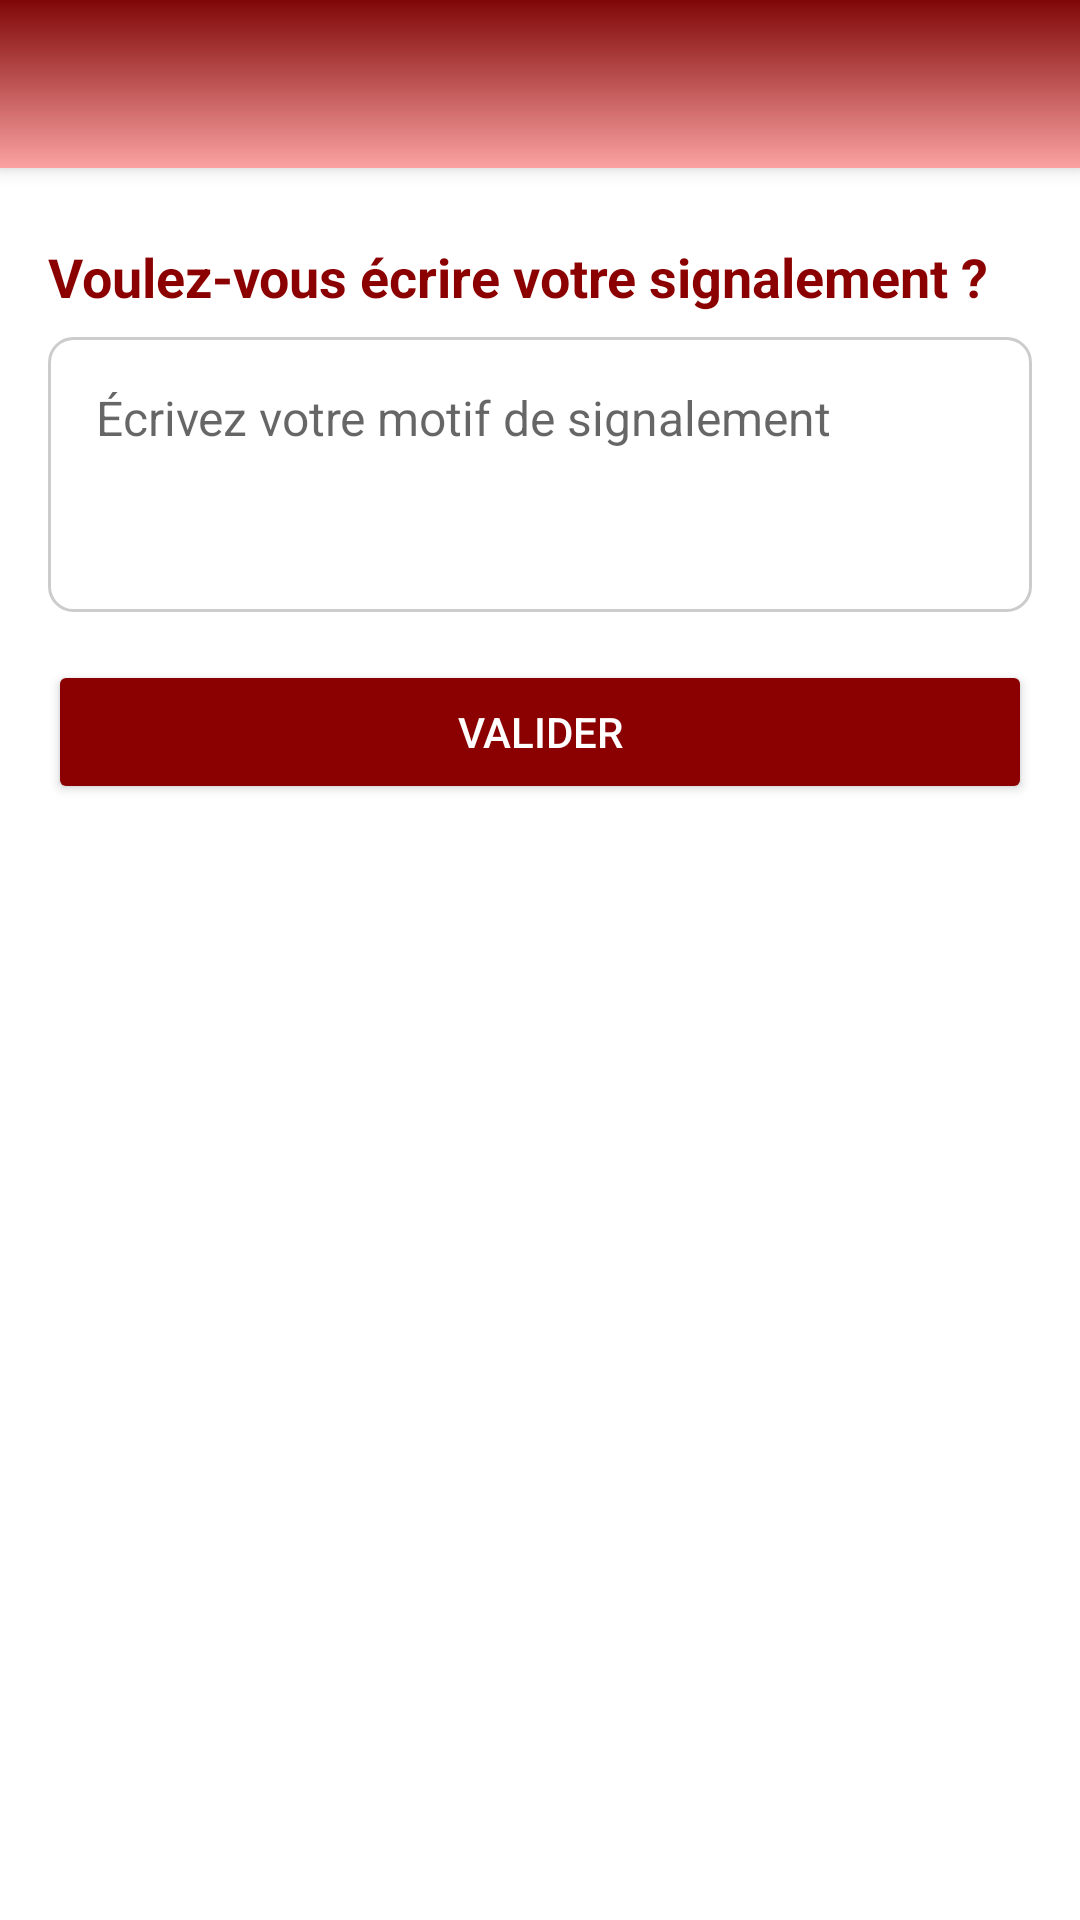

Android layout source for this screen:
<!-- AndroidManifest.xml: activity theme Theme.AppCompat.Light.NoActionBar -->
<!-- res/layout/activity_signalement.xml -->
<?xml version="1.0" encoding="utf-8"?>
<LinearLayout
    xmlns:android="http://schemas.android.com/apk/res/android"
    android:orientation="vertical"
    android:background="#FFFFFF"
    android:layout_width="match_parent"
    android:layout_height="match_parent">

    <androidx.appcompat.widget.Toolbar
        android:id="@+id/toolbar"
        android:layout_width="match_parent"
        android:layout_height="?attr/actionBarSize"
        android:background="@drawable/toolbar_background"
        android:elevation="4dp"
        android:title="Signalement 🚨"
        android:titleTextColor="@android:color/white" />

    
    <TextView
        android:id="@+id/textViewTitreSignalement"
        android:layout_width="match_parent"
        android:layout_height="wrap_content"
        android:text="Voulez-vous écrire votre signalement ?"
        android:textSize="18sp"
        android:textColor="#8B0000"
        android:paddingStart="16dp"
        android:paddingEnd="16dp"
        android:paddingTop="24dp"
        android:paddingBottom="8dp"
        android:textStyle="bold"/>

    <EditText
        android:id="@+id/editTextMotif"
        android:layout_width="match_parent"
        android:layout_height="wrap_content"
        android:hint="Écrivez votre motif de signalement"
        android:padding="16dp"
        android:layout_marginStart="16dp"
        android:layout_marginEnd="16dp"
        android:minLines="3"
        android:maxLines="6"
        android:gravity="top|start"
        android:background="@drawable/edittext_background"
        android:textColor="#000000"
        android:textSize="16sp"/>

    <Button
        android:id="@+id/buttonValiderSignalement"
        android:layout_width="match_parent"
        android:layout_height="wrap_content"
        android:text="Valider"
        android:backgroundTint="#8B0000"
        android:textColor="#FFFFFF"
        android:layout_margin="16dp"/>

</LinearLayout>
<!-- resources referenced by this layout -->
<resources>
  <!-- drawable edittext_background (drawable) -->
  <?xml version="1.0" encoding="utf-8"?>
  <shape xmlns:android="http://schemas.android.com/apk/res/android"
      android:shape="rectangle">
  
      
      <solid android:color="#FFFFFF"/>
  
      
      <corners android:radius="8dp"/>
  
      
      <stroke
          android:width="1dp"
          android:color="#CCCCCC"/>
  
      
      <padding
          android:left="12dp"
          android:top="12dp"
          android:right="12dp"
          android:bottom="12dp"/>
  </shape>
  <!-- drawable toolbar_background (drawable) -->
  <?xml version="1.0" encoding="utf-8"?>
  <shape xmlns:android="http://schemas.android.com/apk/res/android" android:shape="rectangle">
      <gradient
          android:startColor="#FBA1A1"
          android:endColor="#800707"
          android:angle="90" />
  </shape>
</resources>
